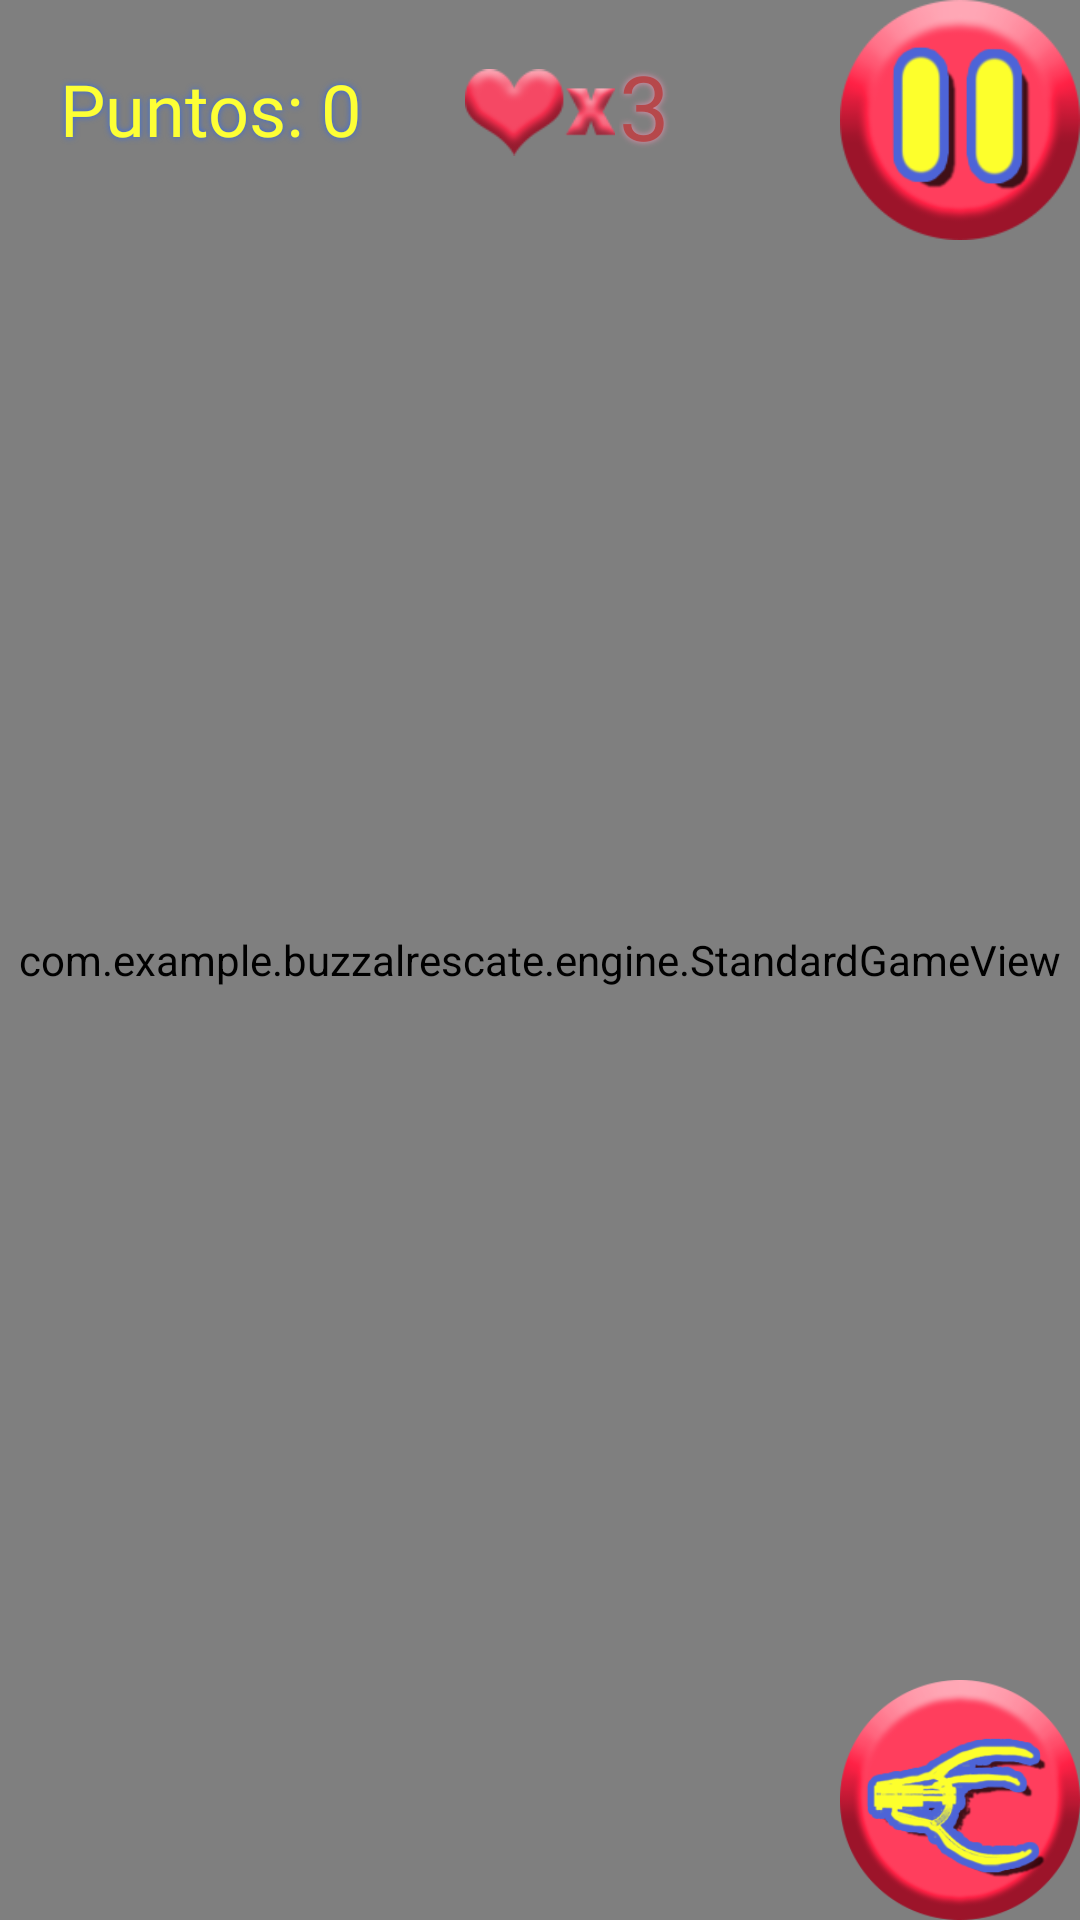

Reconstruct the res/layout file that produces this screen, plus the resources it refers to.
<!-- AndroidManifest.xml: application theme Theme.AppCompat.NoActionBar -->
<!-- res/layout/fragment_game.xml -->
<?xml version="1.0" encoding="utf-8"?>
<FrameLayout xmlns:android="http://schemas.android.com/apk/res/android"
    xmlns:app="http://schemas.android.com/apk/res-auto"
    xmlns:tools="http://schemas.android.com/tools"
    android:layout_width="match_parent"
    android:layout_height="match_parent"
    android:orientation="vertical"
    tools:context="com.example.buzzalrescate.interfaz.GameFragment">


    <com.example.buzzalrescate.engine.StandardGameView
        android:id="@+id/gameView"
        android:layout_width="match_parent"
        android:layout_height="match_parent" />

    <Button
        android:id="@+id/pauseGame"
        android:layout_width="80dp"
        android:layout_height="80dp"
        android:layout_gravity="top|right"
        android:layout_marginTop="@dimen/activity_vertical_margin"
        android:layout_marginRight="@dimen/activity_vertical_margin"
        android:background="@drawable/bot_npausa" />

    <TextView
        android:id="@+id/score"
        android:layout_width="wrap_content"
        android:layout_height="wrap_content"
        android:layout_gravity="top|left"
        android:layout_marginLeft="20dp"
        android:layout_marginTop="20dp"
        android:fontFamily="@font/peacesans"
        android:shadowColor="#336ae9"
        android:shadowRadius="5"
        android:text="Puntos: 0"
        android:textColor="#fdff35"
        android:textSize="24sp"
        />

    <TextView
        android:id="@+id/vidasZurg"
        android:layout_width="wrap_content"
        android:layout_height="wrap_content"
        android:layout_gravity="top|center"
        android:layout_marginStart="150dp"
        android:layout_marginLeft="150dp"
        android:layout_marginTop="18dp"
        android:fontFamily="@font/peacesans"
        android:shadowColor="#336ae9"
        android:shadowRadius="5"
        android:text="50"
        android:textColor="#fdff35"
        android:textSize="27sp"
        android:visibility="gone"
        tools:visibility="visible" />

    <include layout="@layout/view_joystick" />

    <TextView
        android:id="@+id/vidas"
        android:layout_width="wrap_content"
        android:layout_height="wrap_content"
        android:layout_gravity="top|center"
        android:fontFamily="@font/peacesans"
        android:layout_marginLeft="35dp"
        android:layout_marginTop="15dp"
        android:shadowColor="#E493AF"
        android:shadowRadius="5"
        android:text="3"
        android:textColor="#B6484B"
        android:textSize="30sp" />

    <ImageView
        android:id="@+id/imageView13"
        android:layout_width="50dp"
        android:layout_height="35dp"
        android:layout_gravity="top|center"
        android:layout_marginTop="20dp"
        android:src="@drawable/contvidas" />

    <ImageView
        android:id="@+id/contZurg"
        android:layout_width="60dp"
        android:layout_height="40dp"
        android:layout_gravity="top|center"
        android:layout_marginStart="100dp"
        android:layout_marginLeft="100dp"
        android:layout_marginTop="15dp"
        android:src="@drawable/convidaszurg"
        android:visibility="gone"
        tools:visibility="visible" />

</FrameLayout>
<!-- res/layout/view_joystick.xml (included above) -->
<?xml version="1.0" encoding="utf-8"?>
<FrameLayout xmlns:android="http://schemas.android.com/apk/res/android"
    android:layout_width="match_parent"
    android:layout_height="match_parent"
    android:orientation="horizontal">

    <View
        android:id="@+id/joystick_main"
        android:layout_width="match_parent"
        android:layout_height="match_parent" />

    <Button
        android:id="@+id/botonDisparar"
        android:layout_width="80dp"
        android:layout_height="80dp"
        android:layout_gravity="bottom|right"
        android:layout_marginTop="@dimen/activity_vertical_margin"
        android:layout_marginRight="@dimen/activity_vertical_margin"
        android:background="@drawable/botondisparo" />
</FrameLayout>
<!-- resources referenced by this layout -->
<resources>
  <!-- drawable bot_npausa: png bitmap (drawable, 17087 bytes) -->
  <!-- drawable botondisparo: png bitmap (drawable, 32442 bytes) -->
  <!-- drawable contvidas: png bitmap (drawable, 5430 bytes) -->
  <!-- drawable convidaszurg: png bitmap (drawable, 7058 bytes) -->
</resources>
